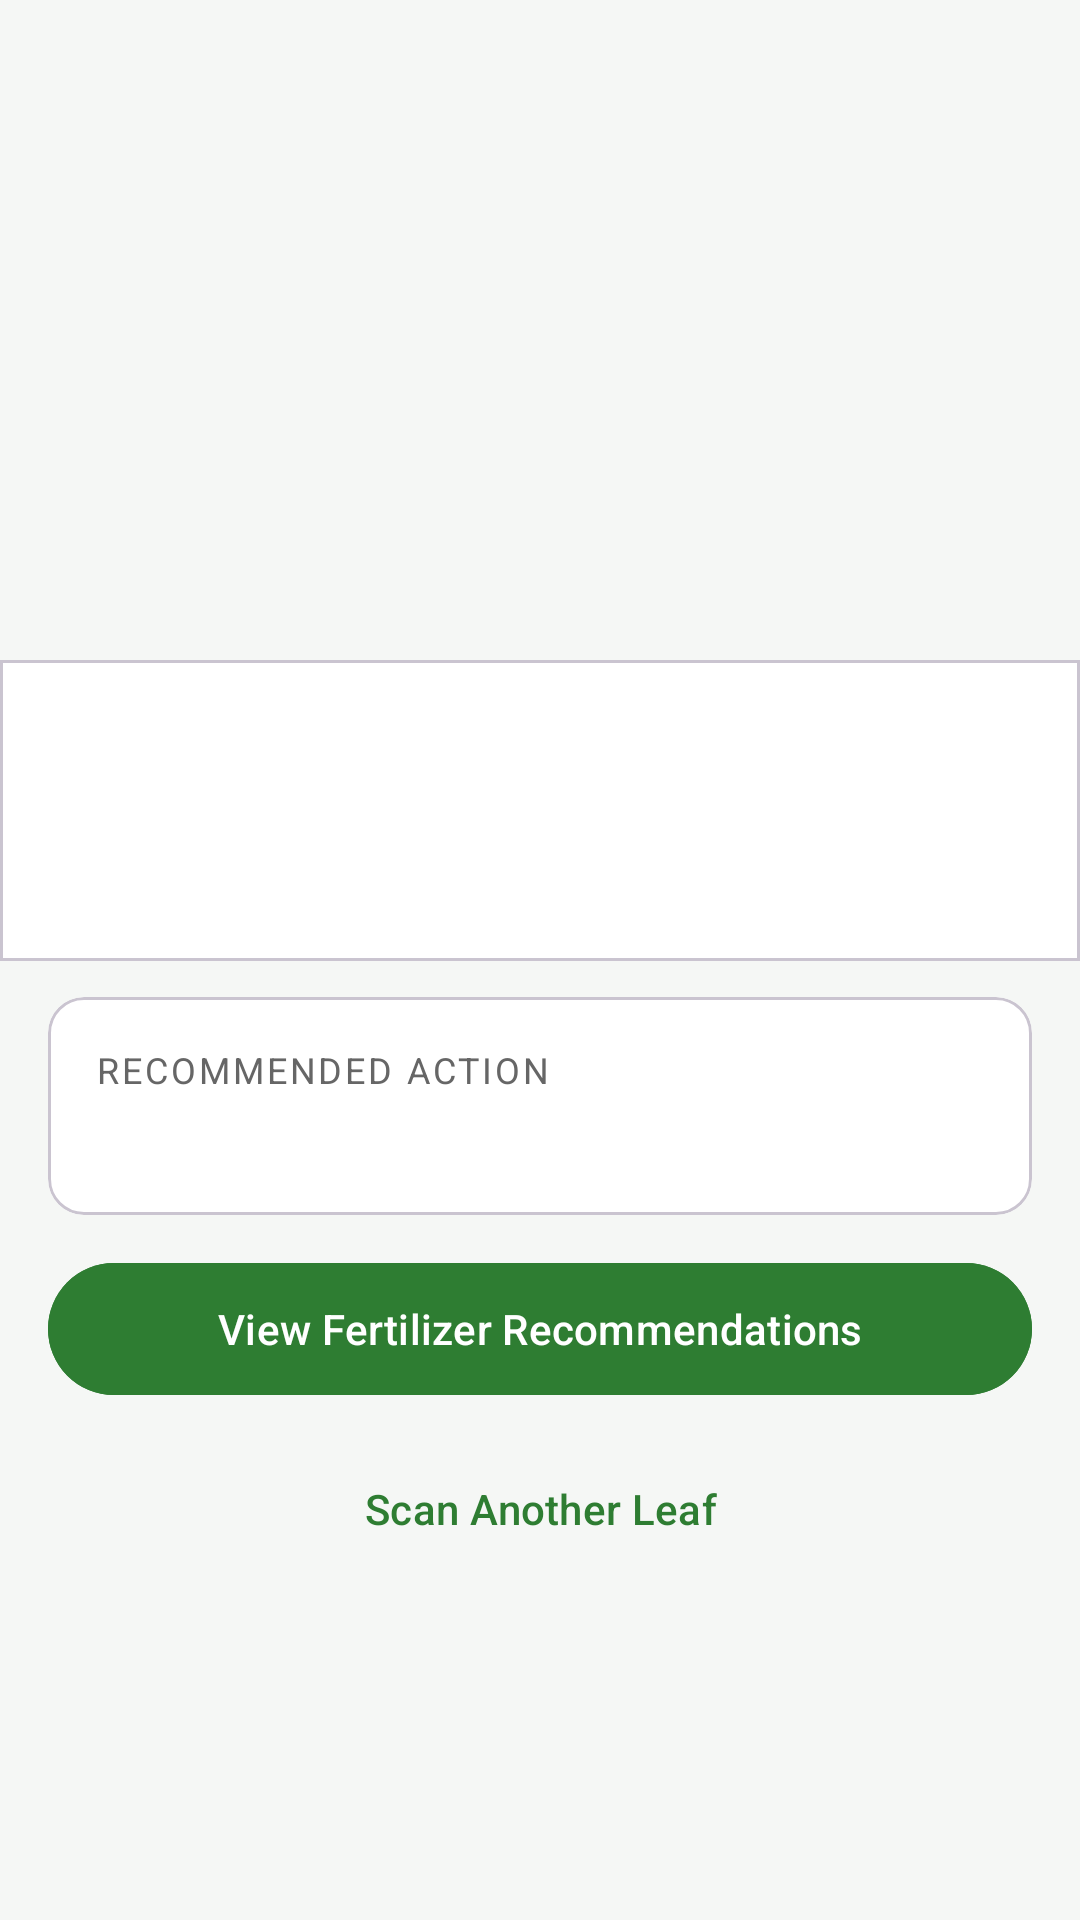

Here is an Android app screen rendered from its layout file. Give the layout XML and the strings, colors and styles it references.
<!-- AndroidManifest.xml: application theme Theme.PechayDetect -->
<!-- res/layout/fragment_diagnosis_result.xml -->
<?xml version="1.0" encoding="utf-8"?>
<ScrollView
    xmlns:android="http://schemas.android.com/apk/res/android"
    xmlns:app="http://schemas.android.com/apk/res-auto"
    android:layout_width="match_parent"
    android:layout_height="match_parent"
    android:background="@color/background">

    <LinearLayout
        android:layout_width="match_parent"
        android:layout_height="wrap_content"
        android:orientation="vertical">

        
        <ImageView
            android:id="@+id/img_leaf"
            android:layout_width="match_parent"
            android:layout_height="220dp"
            android:scaleType="centerCrop"
            android:contentDescription="@string/scanned_leaf" />

        
        <com.google.android.material.card.MaterialCardView
            android:id="@+id/card_deficiency_color"
            android:layout_width="match_parent"
            android:layout_height="wrap_content"
            app:cardCornerRadius="0dp"
            android:layout_marginBottom="12dp">

            <LinearLayout
                android:layout_width="match_parent"
                android:layout_height="wrap_content"
                android:orientation="vertical"
                android:padding="20dp">

                <TextView
                    android:id="@+id/tv_deficiency_label"
                    android:layout_width="wrap_content"
                    android:layout_height="wrap_content"
                    android:textSize="28sp"
                    android:textStyle="bold"
                    android:textColor="@color/white"
                    android:text="Healthy" />

                <TextView
                    android:id="@+id/tv_confidence"
                    android:layout_width="wrap_content"
                    android:layout_height="wrap_content"
                    android:textSize="14sp"
                    android:textColor="@color/white_70"
                    android:layout_marginTop="4dp" />

            </LinearLayout>
        </com.google.android.material.card.MaterialCardView>

        
        <com.google.android.material.card.MaterialCardView
            android:layout_width="match_parent"
            android:layout_height="wrap_content"
            app:cardCornerRadius="12dp"
            android:layout_marginHorizontal="16dp"
            android:layout_marginBottom="12dp">

            <LinearLayout
                android:layout_width="match_parent"
                android:layout_height="wrap_content"
                android:orientation="vertical"
                android:padding="16dp">

                <TextView
                    android:layout_width="wrap_content"
                    android:layout_height="wrap_content"
                    android:text="@string/quick_action"
                    android:textSize="12sp"
                    android:textAllCaps="true"
                    android:textColor="@color/text_secondary"
                    android:letterSpacing="0.08" />

                <TextView
                    android:id="@+id/tv_quick_action"
                    android:layout_width="wrap_content"
                    android:layout_height="wrap_content"
                    android:textSize="15sp"
                    android:textColor="@color/text_primary"
                    android:layout_marginTop="4dp" />
            </LinearLayout>
        </com.google.android.material.card.MaterialCardView>

        
        <com.google.android.material.button.MaterialButton
            android:id="@+id/btn_view_fertilizer"
            android:layout_width="match_parent"
            android:layout_height="52dp"
            android:text="@string/view_fertilizer_recs"
            android:backgroundTint="@color/primary_green"
            android:layout_marginHorizontal="16dp"
            android:layout_marginBottom="8dp" />

        <Button
            android:id="@+id/btn_scan_again"
            style="@style/Widget.Material3.Button.OutlinedButton"
            android:layout_width="match_parent"
            android:layout_height="52dp"
            android:text="@string/scan_again"
            app:strokeColor="@color/primary_green"
            android:textColor="@color/primary_green"
            android:layout_marginHorizontal="16dp"
            android:layout_marginBottom="24dp" />

    </LinearLayout>
</ScrollView>
<!-- resources referenced by this layout -->
<resources>
  <color name="background">#F5F7F5</color>
  <color name="primary_green">#2E7D32</color>
  <color name="text_primary">#1A1A1A</color>
  <color name="text_secondary">#666666</color>
  <color name="white">#FFFFFF</color>
  <color name="white_70">#B3FFFFFF</color>
  <string name="quick_action">Recommended Action</string>
  <string name="scan_again">Scan Another Leaf</string>
  <string name="scanned_leaf">Scanned leaf</string>
  <string name="view_fertilizer_recs">View Fertilizer Recommendations</string>
  <style name="Theme.PechayDetect" parent="Theme.Material3.Light.NoActionBar">
          <item name="colorPrimary">@color/primary_green</item>
          <item name="colorPrimaryVariant">@color/primary_green_dark</item>
          <item name="colorOnPrimary">@color/white</item>
          <item name="colorPrimaryContainer">@color/primary_green_light</item>
          <item name="colorOnPrimaryContainer">@color/white</item>
          <item name="colorSurface">@color/white</item>
          <item name="colorOnSurface">@color/text_primary</item>
          <item name="android:colorBackground">@color/background</item>
          <item name="colorOnBackground">@color/text_primary</item>
          <item name="colorError">@color/error_red</item>
          <item name="android:statusBarColor" tools:targetApi="21">@color/primary_green</item>
          <item name="android:navigationBarColor">@color/white</item>
      </style>
  <color name="primary_green_dark">#1B5E20</color>
  <color name="primary_green_light">#4CAF50</color>
  <color name="error_red">#D32F2F</color>
</resources>
